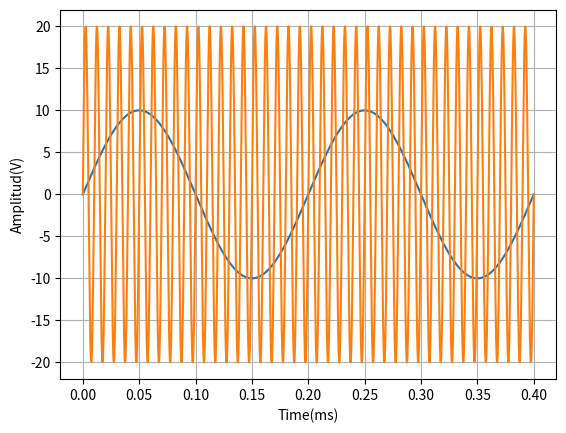
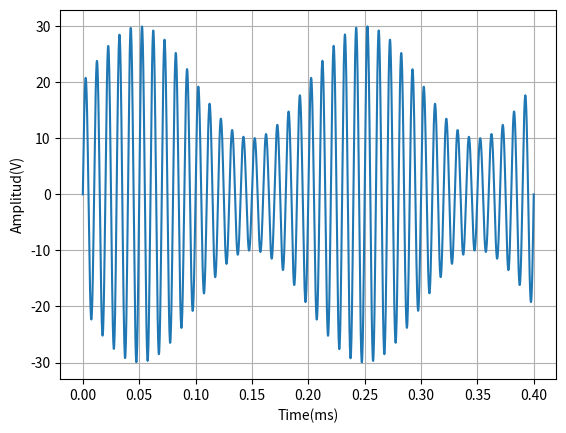

Reproduce these figures in Python, in order.
# -*- coding: utf-8 -*-
"""
Created on Tue Mar 10 10:46:48 2020

@author: RogelioTESI
"""
import numpy as np 
import matplotlib.pyplot as plt
Em=10
Ec=20
fm=5e3
fc=100e3
Tm=1/fm
t=np.linspace(0,2*Tm,num=2000)
Vm=Em*np.sin(2*np.pi*fm*t)
Vc=Ec*np.sin(2*np.pi*fc*t)
Vmod=(Ec+Em*np.sin(2*np.pi*fm*t))*np.sin(2*np.pi*fc*t)
fig,axes=plt.subplots()
axes.plot(t*1000,Vm)
axes.plot(t*1000,Vc)
axes.set_xlabel('Time(ms)')
axes.set_ylabel('Amplitud(V)')
plt.grid(True)
fig1,axes1=plt.subplots()
axes1.plot(t*1000,Vmod)
axes1.set_xlabel('Time(ms)')
axes1.set_ylabel('Amplitud(V)')
plt.grid(True)